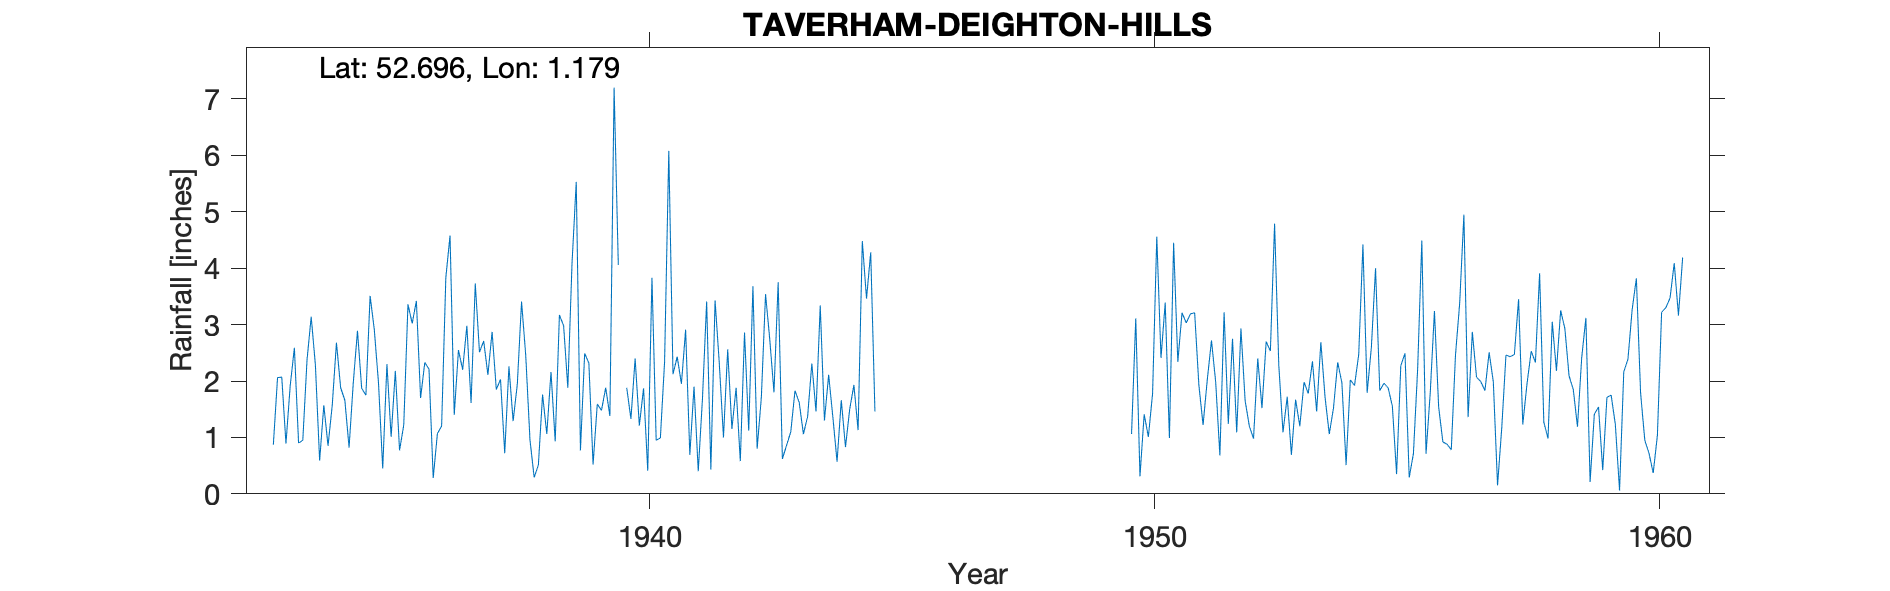

Source data for this figure (header and first rows):
TAVERHAM-DEIGHTON-HILLS, , , , , , , , , , , , , , , , , , , , , , , 
Grid ref, TG1491215622, Long, 1.179, Lat, 52.7, Elevation, 100, ft, , , , , , , , , , , , , , , 
Station no, 1421/5, , , , , , , , , , , , , , , , , , , , , , 
, 1931, 1932, 1933, 1934, 1935, 1936, 1937, 1938, 1939, 1940, 1941, 1942, 1943, 1944, 1945, 1946, 1947, 1948, 1949, 1950, 1951, 1952, 1953
January, , , 0.87, 1.57, 2.91, 2.33, 3.73, 2.45, 5.53, 1.88, 2.43, 2.56, 3.75, 2.11, , , , , , 1.06, 3.21, 2.75, 1.09
February, , , 2.06, 0.85, 1.96, 2.21, 2.51, 0.96, 0.77, 1.33, 1.95, 1.15, 0.62, 1.36, , , , , , 3.11, 3.03, 1.09, 1.72
March, , , 2.07, 1.57, 0.45, 0.28, 2.71, 0.29, 2.49, 2.4, 2.91, 1.88, 0.86, 0.57, , , , , , 0.31, 3.19, 2.93, 0.69
April, , , 0.89, 2.68, 2.3, 1.07, 2.11, 0.51, 2.32, 1.21, 0.69, 0.58, 1.1, 1.66, , , , , , 1.41, 3.21, 1.65, 1.67
May, , , 1.91, 1.88, 1.01, 1.2, 2.87, 1.76, 0.52, 1.87, 1.9, 2.86, 1.83, 0.83, , , , , , 1.01, 1.93, 1.2, 1.2
June, , , 2.59, 1.66, 2.18, 3.83, 1.85, 1.06, 1.59, 0.41, 0.4, 1.12, 1.62, 1.5, , , , , , 1.78, 1.22, 0.98, 1.98
July, , , 0.9, 0.82, 0.77, 4.58, 2.03, 2.16, 1.48, 3.83, 1.68, 3.68, 1.06, 1.93, , , , , , 4.56, 2.02, 2.4, 1.78
August, , , 0.95, 1.97, 1.22, 1.4, 0.72, 0.93, 1.88, 0.95, 3.41, 0.8, 1.37, 1.13, , , , , , 2.41, 2.72, 1.52, 2.35
September, , , 2.37, 2.89, 3.36, 2.55, 2.26, 3.17, 1.38, 0.99, 0.43, 1.71, 2.31, 4.48, , , , , , 3.39, 1.98, 2.7, 1.46
October, , , 3.14, 1.87, 3.02, 2.2, 1.29, 2.98, 7.2, 2.34, 3.43, 3.54, 1.46, 3.46, , , , , , 0.99, 0.68, 2.53, 2.69
November, , , 2.28, 1.75, 3.42, 2.98, 1.95, 1.88, 4.06, 6.08, 2.32, 2.74, 3.34, 4.28, , , , , , 4.45, 3.22, 4.79, 1.71
December, , , 0.59, 3.51, 1.7, 1.61, 3.41, 4.09, , 2.12, 1, 1.8, 1.3, 1.46, , , , , , 2.34, 1.24, 2.28, 1.06
Total, , , 20.62, 23.02, 24.3, 26.24, 27.44, 22.24, , 25.41, 22.55, 24.42, 20.62, 24.77, , , , , , 26.82, 27.65, 26.82, 19.4
1939 Dec estimated, , , , , , , , , , , , , , , , , , , , , , , 
